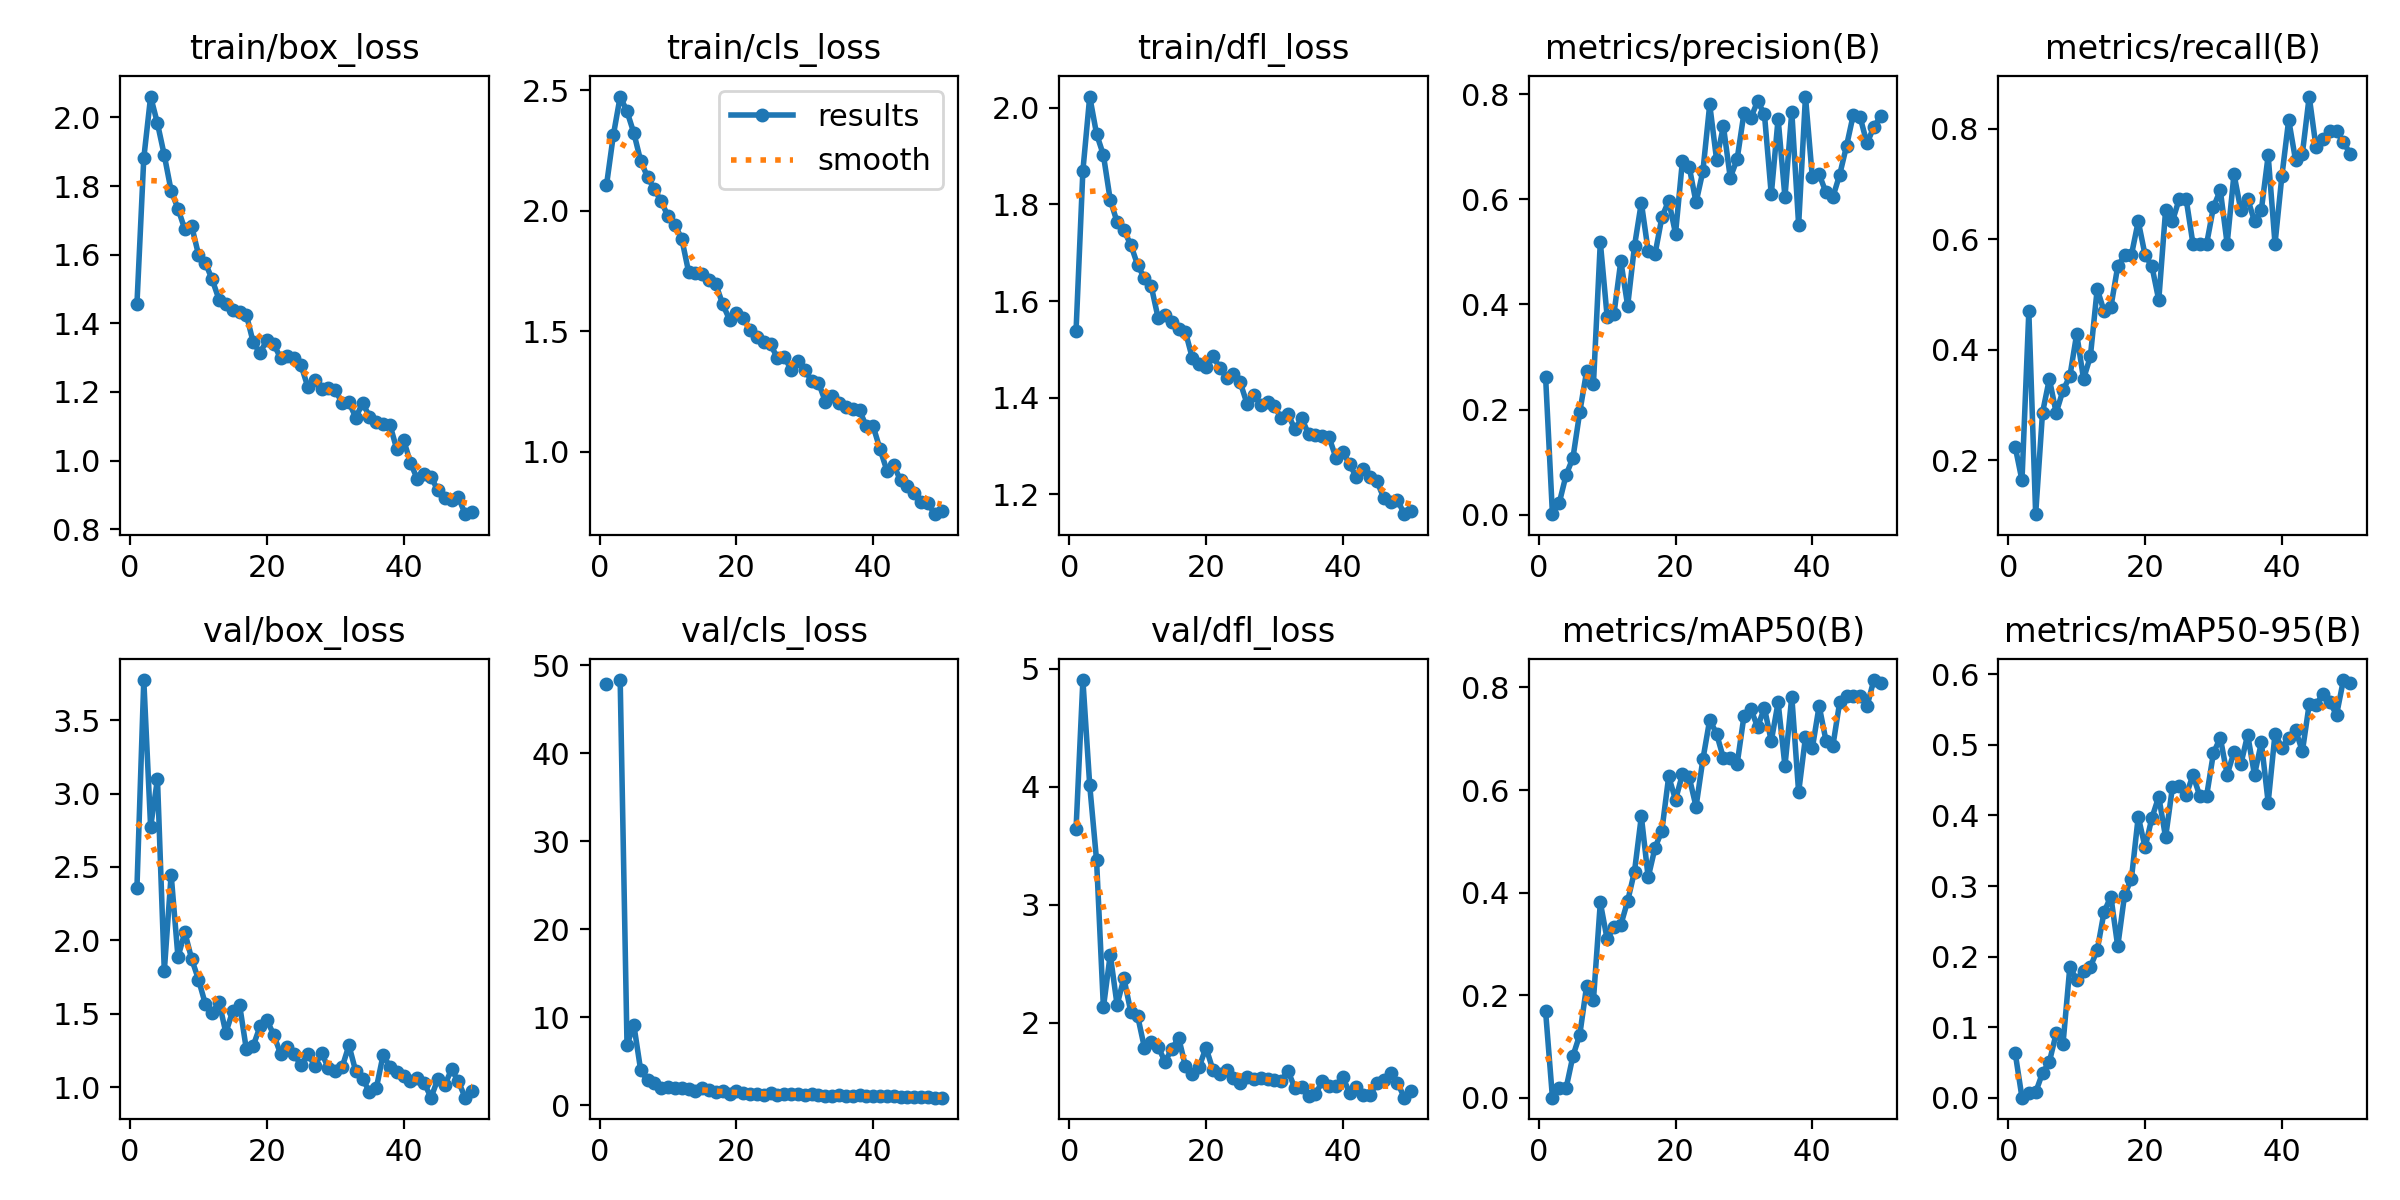

The data file committed next to this chart (first rows):
epoch, time, train/box_loss, train/cls_loss, train/dfl_loss, metrics/precision(B), metrics/recall(B), metrics/mAP50(B), metrics/mAP50-95(B), val/box_loss, val/cls_loss, val/dfl_loss, lr/pg0, lr/pg1, lr/pg2
1, 68.78, 1.457, 2.107, 1.538, 0.2619, 0.2245, 0.1687, 0.06396, 2.36, 47.83, 3.642, 0.0006561, 0.0006561, 0.0006561
2, 103.7, 1.881, 2.314, 1.87, 0.00094, 0.1633, 0.00054, 0.00017, 3.773, inf, 4.904, 0.001297, 0.001297, 0.001297
3, 132.2, 2.061, 2.475, 2.023, 0.02253, 0.4694, 0.01938, 0.00662, 2.772, 48.32, 4.011, 0.001911, 0.001911, 0.001911
4, 195.5, 1.983, 2.413, 1.946, 0.07564, 0.102, 0.01917, 0.00767, 3.099, 6.874, 3.376, 0.001881, 0.001881, 0.001881
5, 228.8, 1.89, 2.323, 1.902, 0.1082, 0.2857, 0.08193, 0.03523, 1.792, 9.131, 2.129, 0.001842, 0.001842, 0.001842
6, 260, 1.786, 2.207, 1.809, 0.1955, 0.3469, 0.1233, 0.05076, 2.448, 3.987, 2.577, 0.001802, 0.001802, 0.001802
7, 288.2, 1.734, 2.141, 1.764, 0.2728, 0.2857, 0.2184, 0.09116, 1.885, 2.859, 2.151, 0.001762, 0.001762, 0.001762
8, 316.5, 1.674, 2.09, 1.746, 0.2495, 0.3265, 0.1917, 0.0766, 2.055, 2.566, 2.377, 0.001723, 0.001723, 0.001723
9, 344.9, 1.684, 2.039, 1.717, 0.5185, 0.3518, 0.3808, 0.1857, 1.873, 1.985, 2.093, 0.001683, 0.001683, 0.001683
10, 373.6, 1.6, 1.977, 1.675, 0.3766, 0.4286, 0.3093, 0.1667, 1.733, 2.065, 2.058, 0.001644, 0.001644, 0.001644
11, 401.8, 1.576, 1.941, 1.647, 0.3824, 0.3469, 0.3332, 0.179, 1.567, 1.978, 1.787, 0.001604, 0.001604, 0.001604
12, 429.6, 1.528, 1.885, 1.63, 0.4825, 0.3878, 0.3373, 0.1857, 1.506, 1.921, 1.837, 0.001564, 0.001564, 0.001564
13, 458, 1.469, 1.747, 1.565, 0.3973, 0.5102, 0.3837, 0.209, 1.582, 1.883, 1.796, 0.001525, 0.001525, 0.001525
14, 486.7, 1.456, 1.743, 1.572, 0.5112, 0.4696, 0.4412, 0.2633, 1.37, 1.587, 1.669, 0.001485, 0.001485, 0.001485
15, 515.2, 1.438, 1.736, 1.556, 0.5937, 0.4772, 0.5489, 0.2852, 1.519, 1.948, 1.776, 0.001446, 0.001446, 0.001446
16, 543.5, 1.433, 1.714, 1.541, 0.5016, 0.551, 0.4298, 0.2145, 1.563, 1.783, 1.872, 0.001406, 0.001406, 0.001406
17, 571.4, 1.425, 1.695, 1.536, 0.4955, 0.5714, 0.4874, 0.2873, 1.257, 1.523, 1.63, 0.001366, 0.001366, 0.001366
18, 599.3, 1.345, 1.612, 1.482, 0.5656, 0.5714, 0.5206, 0.3102, 1.282, 1.592, 1.568, 0.001327, 0.001327, 0.001327
19, 627.8, 1.313, 1.548, 1.469, 0.5975, 0.6327, 0.6264, 0.3983, 1.414, 1.323, 1.623, 0.001287, 0.001287, 0.001287
20, 656.2, 1.352, 1.578, 1.463, 0.5347, 0.5714, 0.581, 0.3549, 1.458, 1.588, 1.788, 0.001248, 0.001248, 0.001248
21, 684.3, 1.34, 1.555, 1.486, 0.6722, 0.551, 0.6304, 0.3967, 1.356, 1.356, 1.602, 0.001208, 0.001208, 0.001208
22, 712.3, 1.299, 1.506, 1.462, 0.6618, 0.4898, 0.6248, 0.4268, 1.228, 1.347, 1.563, 0.001168, 0.001168, 0.001168
23, 740.8, 1.305, 1.477, 1.442, 0.594, 0.6531, 0.5676, 0.369, 1.271, 1.273, 1.595, 0.001129, 0.001129, 0.001129
24, 770.9, 1.299, 1.457, 1.45, 0.6534, 0.6327, 0.6597, 0.4401, 1.223, 1.236, 1.533, 0.001089, 0.001089, 0.001089
25, 799.4, 1.278, 1.447, 1.432, 0.7805, 0.6735, 0.737, 0.4416, 1.149, 1.421, 1.488, 0.00105, 0.00105, 0.00105
26, 828, 1.214, 1.388, 1.387, 0.6755, 0.6735, 0.7096, 0.4285, 1.227, 1.22, 1.54, 0.00101, 0.00101, 0.00101
27, 856, 1.235, 1.395, 1.406, 0.7391, 0.5918, 0.6625, 0.4574, 1.145, 1.254, 1.522, 0.0009704, 0.0009704, 0.0009704
28, 884.4, 1.207, 1.34, 1.385, 0.6413, 0.5918, 0.6619, 0.4276, 1.233, 1.288, 1.529, 0.0009308, 0.0009308, 0.0009308
29, 912.4, 1.211, 1.375, 1.391, 0.6758, 0.5918, 0.65, 0.4279, 1.13, 1.274, 1.526, 0.0008912, 0.0008912, 0.0008912
30, 940.6, 1.205, 1.339, 1.383, 0.7634, 0.6586, 0.7434, 0.4887, 1.113, 1.156, 1.511, 0.0008516, 0.0008516, 0.0008516
31, 970.2, 1.169, 1.295, 1.357, 0.7542, 0.689, 0.7578, 0.5101, 1.136, 1.24, 1.509, 0.000812, 0.000812, 0.000812
32, 998.4, 1.17, 1.288, 1.366, 0.7868, 0.5918, 0.723, 0.4578, 1.285, 1.147, 1.591, 0.0007724, 0.0007724, 0.0007724
33, 1027, 1.125, 1.208, 1.334, 0.7618, 0.7181, 0.7597, 0.4898, 1.107, 1.044, 1.443, 0.0007328, 0.0007328, 0.0007328
34, 1055, 1.168, 1.232, 1.357, 0.6092, 0.6531, 0.6954, 0.4724, 1.057, 1.096, 1.453, 0.0006932, 0.0006932, 0.0006932
35, 1083, 1.128, 1.204, 1.324, 0.7535, 0.6735, 0.7709, 0.5145, 0.9691, 1.148, 1.381, 0.0006536, 0.0006536, 0.0006536
36, 1112, 1.113, 1.188, 1.323, 0.6039, 0.6327, 0.6469, 0.4574, 0.9928, 1.067, 1.393, 0.000614, 0.000614, 0.000614
37, 1140, 1.107, 1.179, 1.321, 0.7669, 0.6531, 0.7821, 0.5036, 1.221, 1.049, 1.502, 0.0005744, 0.0005744, 0.0005744
38, 1171, 1.104, 1.172, 1.318, 0.5512, 0.7519, 0.5956, 0.4184, 1.137, 1.195, 1.463, 0.0005348, 0.0005348, 0.0005348
39, 1199, 1.032, 1.106, 1.276, 0.7955, 0.5918, 0.703, 0.5157, 1.102, 1.056, 1.467, 0.0004952, 0.0004952, 0.0004952
40, 1227, 1.06, 1.105, 1.288, 0.6425, 0.7143, 0.6813, 0.4962, 1.079, 1.096, 1.539, 0.0004556, 0.0004556, 0.0004556
41, 1285, 0.9932, 1.011, 1.262, 0.6476, 0.8163, 0.764, 0.5094, 1.04, 1.08, 1.405, 0.000416, 0.000416, 0.000416
42, 1313, 0.946, 0.9223, 1.235, 0.613, 0.7436, 0.6962, 0.5215, 1.06, 1.092, 1.451, 0.0003764, 0.0003764, 0.0003764
43, 1343, 0.9605, 0.9447, 1.252, 0.6041, 0.7551, 0.6855, 0.4908, 1.029, 1.066, 1.387, 0.0003368, 0.0003368, 0.0003368
44, 1371, 0.952, 0.8813, 1.236, 0.6465, 0.8586, 0.7707, 0.5578, 0.9295, 0.904, 1.388, 0.0002972, 0.0002972, 0.0002972
45, 1400, 0.9133, 0.8577, 1.227, 0.7013, 0.7666, 0.7825, 0.5571, 1.055, 0.9443, 1.487, 0.0002576, 0.0002576, 0.0002576
46, 1429, 0.8901, 0.8294, 1.192, 0.7613, 0.7813, 0.7835, 0.5721, 1.012, 0.9941, 1.512, 0.000218, 0.000218, 0.000218
47, 1458, 0.886, 0.7918, 1.184, 0.7559, 0.7959, 0.7826, 0.5606, 1.122, 1.008, 1.57, 0.0001784, 0.0001784, 0.0001784
48, 1486, 0.893, 0.7869, 1.188, 0.7063, 0.7959, 0.7634, 0.5428, 1.04, 0.9808, 1.492, 0.0001388, 0.0001388, 0.0001388
49, 1514, 0.8437, 0.7411, 1.159, 0.738, 0.7755, 0.8143, 0.5919, 0.9287, 0.8788, 1.364, 9.92e-05, 9.92e-05, 9.92e-05
50, 1546, 0.8491, 0.7561, 1.164, 0.7577, 0.7551, 0.8092, 0.5881, 0.9759, 0.8777, 1.42, 5.96e-05, 5.96e-05, 5.96e-05
